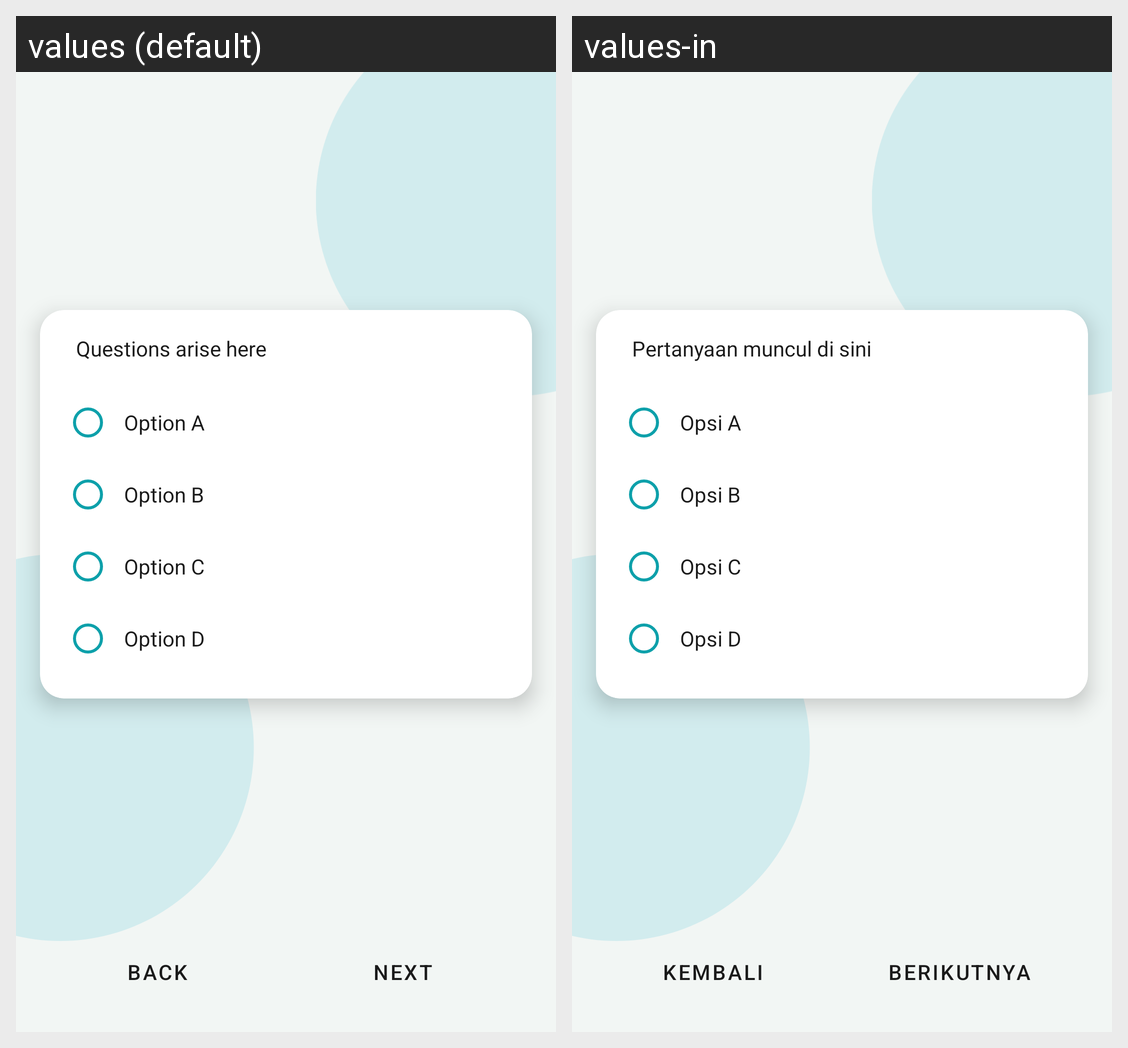

Here is an Android app screen in its default locale and in the app's own translations. Write out the translated-string differences for the strings that appear on this screen.
Android screen res/layout/activity_quiz.xml rendered under 2 locales, left to right: values (default), values-in. Device: Nexus 5 (rendered at 1080×1920; each locale shown at half size, 540×960, under a caption strip naming it); theme Theme.MMM.
Strings drawn on this screen, with the default value and each locale's value (text and hints the layout hard-codes, and strings that could not be matched under every locale, appear in the picture but are not listed):

questions
  values: Questions arise here
  values-in: Pertanyaan muncul di sini

a
  values: Option A
  values-in: Opsi A

b
  values: Option B
  values-in: Opsi B

c
  values: Option C
  values-in: Opsi C

d
  values: Option D
  values-in: Opsi D

back
  values: Back
  values-in: Kembali

next
  values: Next
  values-in: Berikutnya
